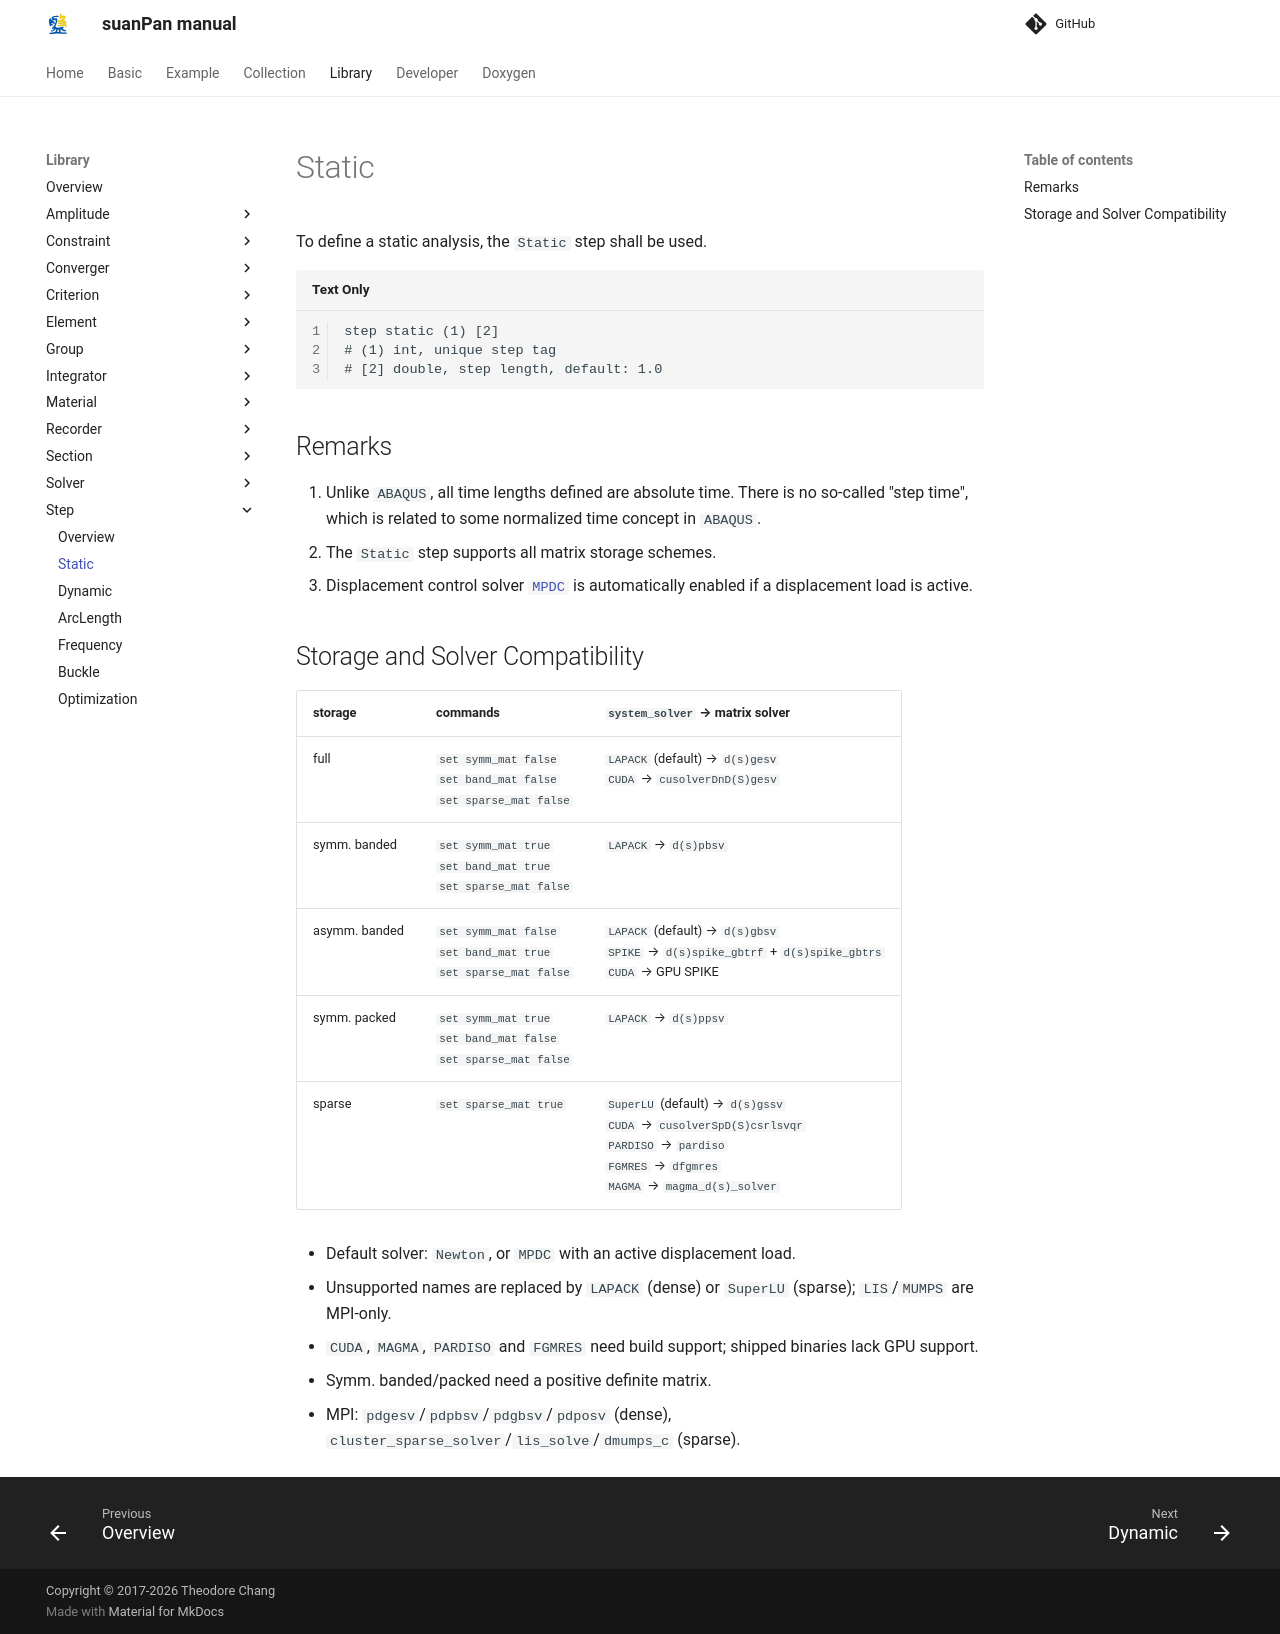

repository: TLCFEM/suanPan-manual · page: 4.4/Library/Step/Static/index.html · generator: mkdocs

# Static

To define a static analysis, the `Static` step shall be used.

```
step static (1) [2]
# (1) int, unique step tag
# [2] double, step length, default: 1.0
```

## Remarks

1. Unlike `ABAQUS`, all time lengths defined are absolute time.
   There is no so-called "step time", which is related to some normalized time concept in `ABAQUS`.
2. The `Static` step supports all matrix storage schemes.
3. Displacement control solver [`MPDC`](../Solver/MPDC.md) is automatically enabled if a displacement load is active.

## Storage and Solver Compatibility

| storage | commands | `system_solver` &rarr; matrix solver |
|---|---|---|
| full | `set symm_mat false`<br>`set band_mat false`<br>`set sparse_mat false` | `LAPACK` (default) &rarr; `d(s)gesv`<br>`CUDA` &rarr; `cusolverDnD(S)gesv` |
| symm. banded | `set symm_mat true`<br>`set band_mat true`<br>`set sparse_mat false` | `LAPACK` &rarr; `d(s)pbsv` |
| asymm. banded | `set symm_mat false`<br>`set band_mat true`<br>`set sparse_mat false` | `LAPACK` (default) &rarr; `d(s)gbsv`<br>`SPIKE` &rarr; `d(s)spike_gbtrf` + `d(s)spike_gbtrs`<br>`CUDA` &rarr; GPU SPIKE |
| symm. packed | `set symm_mat true`<br>`set band_mat false`<br>`set sparse_mat false` | `LAPACK` &rarr; `d(s)ppsv` |
| sparse | `set sparse_mat true` | `SuperLU` (default) &rarr; `d(s)gssv`<br>`CUDA` &rarr; `cusolverSpD(S)csrlsvqr`<br>`PARDISO` &rarr; `pardiso`<br>`FGMRES` &rarr; `dfgmres`<br>`MAGMA` &rarr; `magma_d(s)_solver` |

- Default solver: `Newton`, or `MPDC` with an active displacement load.
- Unsupported names are replaced by `LAPACK` (dense) or `SuperLU` (sparse); `LIS`/`MUMPS` are MPI-only.
- `CUDA`, `MAGMA`, `PARDISO` and `FGMRES` need build support; shipped binaries lack GPU support.
- Symm. banded/packed need a positive definite matrix.
- MPI: `pdgesv`/`pdpbsv`/`pdgbsv`/`pdposv` (dense), `cluster_sparse_solver`/`lis_solve`/`dmumps_c` (sparse).
